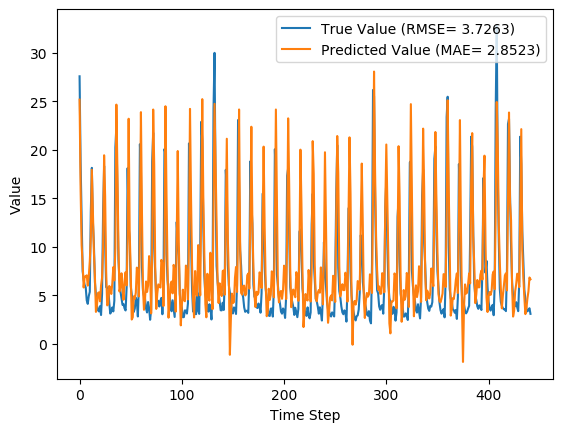

Data behind this chart, as committed beside it:
y_true, y_pred, y_true_scaled, y_pred_scaled
27.59, 25.18, 0.8587, 0.7814
18.73, 15.99, 0.5747, 0.487
12.85, 10.17, 0.3862, 0.3002
7.48, 8.286, 0.2141, 0.2399
6.57, 5.791, 0.1849, 0.16
6.04, 6.913, 0.1679, 0.1959
5.81, 6.926, 0.1606, 0.1964
4.46, 7.048, 0.1173, 0.2003
4.1, 5.987, 0.1058, 0.1662
4.91, 6.952, 0.1317, 0.1972
5.34, 8.505, 0.1455, 0.247
13.68, 11, 0.4128, 0.327
18.14, 17.94, 0.5558, 0.5495
12.64, 13.48, 0.3795, 0.4064
10.28, 9.493, 0.3038, 0.2786
6.35, 6.919, 0.1779, 0.1961
5.03, 3.274, 0.1356, 0.07929
3.92, 3.951, 0.1, 0.101
3.44, 5.223, 0.08462, 0.1417
3.32, 5.29, 0.08077, 0.1439
3.86, 4.359, 0.09808, 0.1141
2.95, 5.984, 0.06891, 0.1661
5.15, 6.8, 0.1394, 0.1923
13.58, 9.838, 0.4096, 0.2897
18.33, 19.44, 0.5619, 0.5974
10.32, 15.21, 0.3051, 0.4619
5.83, 7.471, 0.1612, 0.2138
5.76, 3.942, 0.159, 0.1007
5.79, 4.073, 0.1599, 0.1049
4.28, 5.948, 0.1115, 0.165
3.1, 5.741, 0.07372, 0.1584
3.32, 5.124, 0.08077, 0.1386
3.73, 6.193, 0.09391, 0.1729
3.32, 7.892, 0.08077, 0.2273
4.43, 6.517, 0.1163, 0.1832
20.24, 9.857, 0.6231, 0.2903
22.44, 24.67, 0.6936, 0.765
15.41, 17.97, 0.4683, 0.5504
8.69, 10.02, 0.2529, 0.2955
6.6, 5.383, 0.1859, 0.1469
5.37, 5.821, 0.1465, 0.1609
4.68, 7.257, 0.1244, 0.2069
4.0, 5.665, 0.1026, 0.1559
4.08, 4.529, 0.1051, 0.1195
3.63, 6.474, 0.09071, 0.1819
3.42, 7.372, 0.08397, 0.2107
5.76, 6.011, 0.159, 0.167
18.11, 10.6, 0.5548, 0.3141
12.18, 23.21, 0.3647, 0.7183
10.72, 11.58, 0.3179, 0.3454
5.95, 7.527, 0.1651, 0.2156
5.09, 2.484, 0.1375, 0.05396
4.13, 2.71, 0.1067, 0.06123
3.27, 4.876, 0.07917, 0.1306
3.62, 4.613, 0.09038, 0.1222
4.73, 5.25, 0.126, 0.1426
4.38, 7.843, 0.1147, 0.2257
2.8, 7.35, 0.0641, 0.2099
5.98, 4.871, 0.166, 0.1305
20.58, 11.29, 0.634, 0.3364
... 382 more rows
